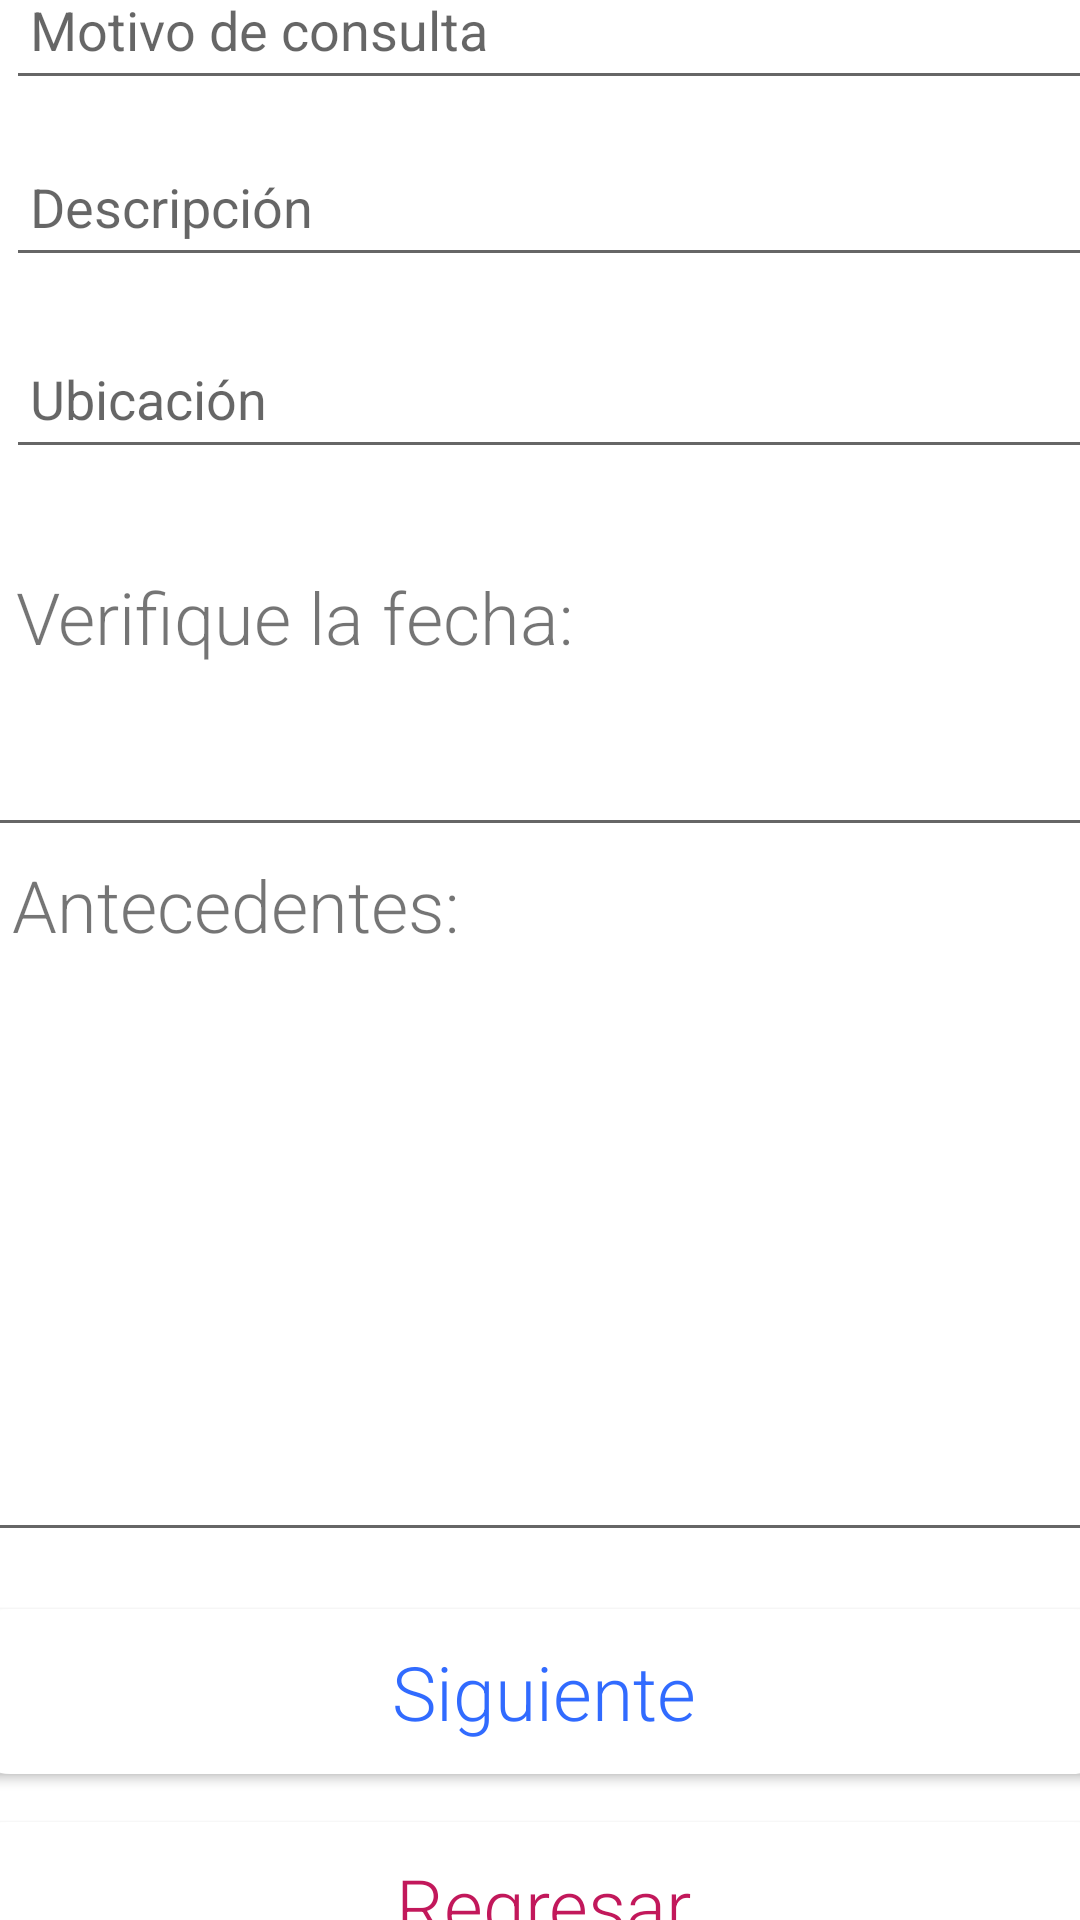

Write the Android layout XML for this screen, with the resource values it uses.
<!-- AndroidManifest.xml: application theme AppTheme -->
<!-- res/layout/activity_registro_citadoc2.xml -->
<?xml version="1.0" encoding="utf-8"?>
<androidx.constraintlayout.widget.ConstraintLayout xmlns:android="http://schemas.android.com/apk/res/android"
    xmlns:app="http://schemas.android.com/apk/res-auto"
    xmlns:tools="http://schemas.android.com/tools"
    android:id="@+id/btnAgregar"
    android:layout_width="match_parent"
    android:layout_height="match_parent"
    tools:context=".RegistroPacCitaDoc">

    <EditText
        android:id="@+id/selFecha"
        android:layout_width="390dp"
        android:layout_height="53dp"
        android:clickable="true"
        android:focusable="false"
        android:inputType="date"
        android:maxLines="1"
        app:layout_constraintBottom_toTopOf="@+id/textView2"
        app:layout_constraintEnd_toEndOf="parent"
        app:layout_constraintHorizontal_bias="0.238"
        app:layout_constraintStart_toStartOf="parent"
        app:layout_constraintTop_toBottomOf="@+id/textView50" />

    <TextView
        android:id="@+id/textView44"
        android:layout_width="wrap_content"
        android:layout_height="wrap_content"
        android:layout_marginTop="8dp"
        android:fontFamily="sans-serif-light"
        android:text="Detalles de consulta:"
        android:textSize="24sp"
        app:layout_constraintBottom_toTopOf="@+id/txtTitulo"
        app:layout_constraintEnd_toEndOf="parent"
        app:layout_constraintHorizontal_bias="0.047"
        app:layout_constraintStart_toStartOf="parent"
        app:layout_constraintTop_toTopOf="parent" />

    <TextView
        android:id="@+id/textView50"
        android:layout_width="245dp"
        android:layout_height="40dp"
        android:layout_marginTop="16dp"
        android:layout_marginEnd="32dp"
        android:layout_marginRight="32dp"
        android:fontFamily="sans-serif-light"
        android:text="Verifique la fecha:"
        android:textSize="24sp"
        app:layout_constraintBottom_toTopOf="@+id/selFecha"
        app:layout_constraintEnd_toEndOf="parent"
        app:layout_constraintHorizontal_bias="0.064"
        app:layout_constraintStart_toStartOf="parent"
        app:layout_constraintTop_toBottomOf="@+id/txtUbicacion" />

    <EditText
        android:id="@+id/txtUbicacion"
        android:layout_width="390dp"
        android:layout_height="50dp"

        android:layout_marginBottom="27dp"
        android:ems="10"
        android:hint="Ubicación"
        android:paddingStart="8dp"
        android:paddingLeft="8dp"
        android:textColor="@color/black_overlay"
        android:translationX="5sp"
        android:translationY="10sp"
        app:layout_constraintBottom_toTopOf="@+id/textView50"
        app:layout_constraintEnd_toEndOf="parent"
        app:layout_constraintHorizontal_bias="0.119"
        app:layout_constraintStart_toStartOf="parent"
        app:layout_constraintTop_toBottomOf="@+id/txtDescripcion" />

    <EditText
        android:id="@+id/txtTitulo"
        android:layout_width="390dp"
        android:layout_height="50dp"
        android:layout_marginBottom="5dp"
        android:ems="10"
        android:hint="Motivo de consulta"
        android:paddingStart="8dp"
        android:paddingLeft="8dp"
        android:textColor="@color/black_overlay"
        android:translationX="5sp"
        android:translationY="10sp"
        app:layout_constraintBottom_toTopOf="@+id/txtDescripcion"
        app:layout_constraintEnd_toEndOf="parent"
        app:layout_constraintHorizontal_bias="0.119"
        app:layout_constraintStart_toStartOf="parent"
        app:layout_constraintTop_toBottomOf="@+id/textView44" />

    <EditText
        android:id="@+id/txtDescripcion"
        android:layout_width="390dp"
        android:layout_height="50dp"

        android:layout_marginTop="4dp"
        android:layout_marginBottom="14dp"
        android:ems="10"
        android:hint="Descripción"
        android:paddingStart="8dp"
        android:paddingLeft="8dp"
        android:textColor="@color/black_overlay"
        android:translationX="5sp"
        android:translationY="10sp"
        app:layout_constraintBottom_toTopOf="@+id/txtUbicacion"
        app:layout_constraintEnd_toEndOf="parent"
        app:layout_constraintHorizontal_bias="0.119"
        app:layout_constraintStart_toStartOf="parent"
        app:layout_constraintTop_toBottomOf="@+id/txtTitulo" />

    <Button
        android:id="@+id/btnSiguiente5"
        android:layout_width="380dp"
        android:layout_height="55dp"
        android:layout_marginBottom="45dp"
        android:background="@drawable/boton_interaccion"
        android:fontFamily="sans-serif-light"
        android:text="Regresar"
        android:textAppearance="@style/TextAppearance.AppCompat.Display4"
        android:textColor="#C2185B"
        android:textSize="25sp"
        app:backgroundTint="@color/white"
        app:layout_constraintBottom_toBottomOf="parent"
        app:layout_constraintEnd_toEndOf="parent"
        app:layout_constraintHorizontal_bias="0.52"
        app:layout_constraintStart_toStartOf="parent"
        app:layout_constraintTop_toBottomOf="@+id/btnRegistroDoc" />

    <Button
        android:id="@+id/btnRegistroDoc"
        android:layout_width="380dp"
        android:layout_height="55dp"
        android:layout_marginBottom="16dp"
        android:background="@drawable/boton_interaccion"
        android:fontFamily="sans-serif-light"
        android:text="Siguiente"
        android:textAppearance="@style/TextAppearance.AppCompat.Display4"
        android:textColor="#CE0048FF"
        android:textSize="25sp"
        app:backgroundTint="@color/white"
        app:layout_constraintBottom_toTopOf="@+id/btnSiguiente5"
        app:layout_constraintEnd_toEndOf="parent"
        app:layout_constraintStart_toStartOf="parent"
        app:layout_constraintTop_toBottomOf="@+id/editTextTextMultiLine2" />

    <TextView
        android:id="@+id/textView2"
        android:layout_width="192dp"
        android:layout_height="40dp"
        android:layout_marginTop="3dp"
        android:layout_marginEnd="120dp"
        android:layout_marginRight="120dp"
        android:layout_marginBottom="19dp"
        android:fontFamily="sans-serif-light"
        android:text="Antecedentes:"
        android:textSize="24sp"
        app:layout_constraintBottom_toTopOf="@+id/editTextTextMultiLine2"
        app:layout_constraintEnd_toEndOf="parent"
        app:layout_constraintHorizontal_bias="0.083"
        app:layout_constraintStart_toStartOf="parent"
        app:layout_constraintTop_toBottomOf="@+id/selFecha" />

    <EditText
        android:id="@+id/editTextTextMultiLine2"
        android:layout_width="390dp"
        android:layout_height="173dp"
        android:layout_marginBottom="19dp"
        android:ems="10"
        android:gravity="start|top"
        android:inputType="textMultiLine"
        app:layout_constraintBottom_toTopOf="@+id/btnRegistroDoc"
        app:layout_constraintEnd_toEndOf="parent"
        app:layout_constraintHorizontal_bias="0.238"
        app:layout_constraintStart_toStartOf="parent"
        app:layout_constraintTop_toBottomOf="@+id/textView2" />

</androidx.constraintlayout.widget.ConstraintLayout>
<!-- resources referenced by this layout -->
<resources>
  <color name="black_overlay">#66000000</color>
  <color name="white">#FFFFFFFF</color>
  <!-- drawable boton_interaccion (drawable-v24) -->
  <?xml version="1.0" encoding="utf-8"?>
  <shape xmlns:android="http://schemas.android.com/apk/res/android" android:shape="rectangle">
      <solid android:color="#ffffff"/>
  
      <stroke android:width="3dp"
          android:color="#959393"/>
  
      <padding android:left="5dp"
          android:top="3dp"
          android:right="3dp"
          android:bottom="3dp"/>
  
      <corners android:radius="35px"/>
  </shape>
  <style name="AppTheme" parent="Theme.AppCompat.Light.DarkActionBar">
          
          <item name="colorPrimary">@color/colorPrimary</item>
          <item name="colorPrimaryDark">@color/colorPrimaryDark</item>
          <item name="colorAccent">@color/colorAccent</item>
          <item name="android:statusBarColor">@color/white</item>
  
      </style>
  <color name="colorPrimary">#6200EE</color>
  <color name="colorPrimaryDark">#3700B3</color>
  <color name="colorAccent">#03DAC5</color>
</resources>
